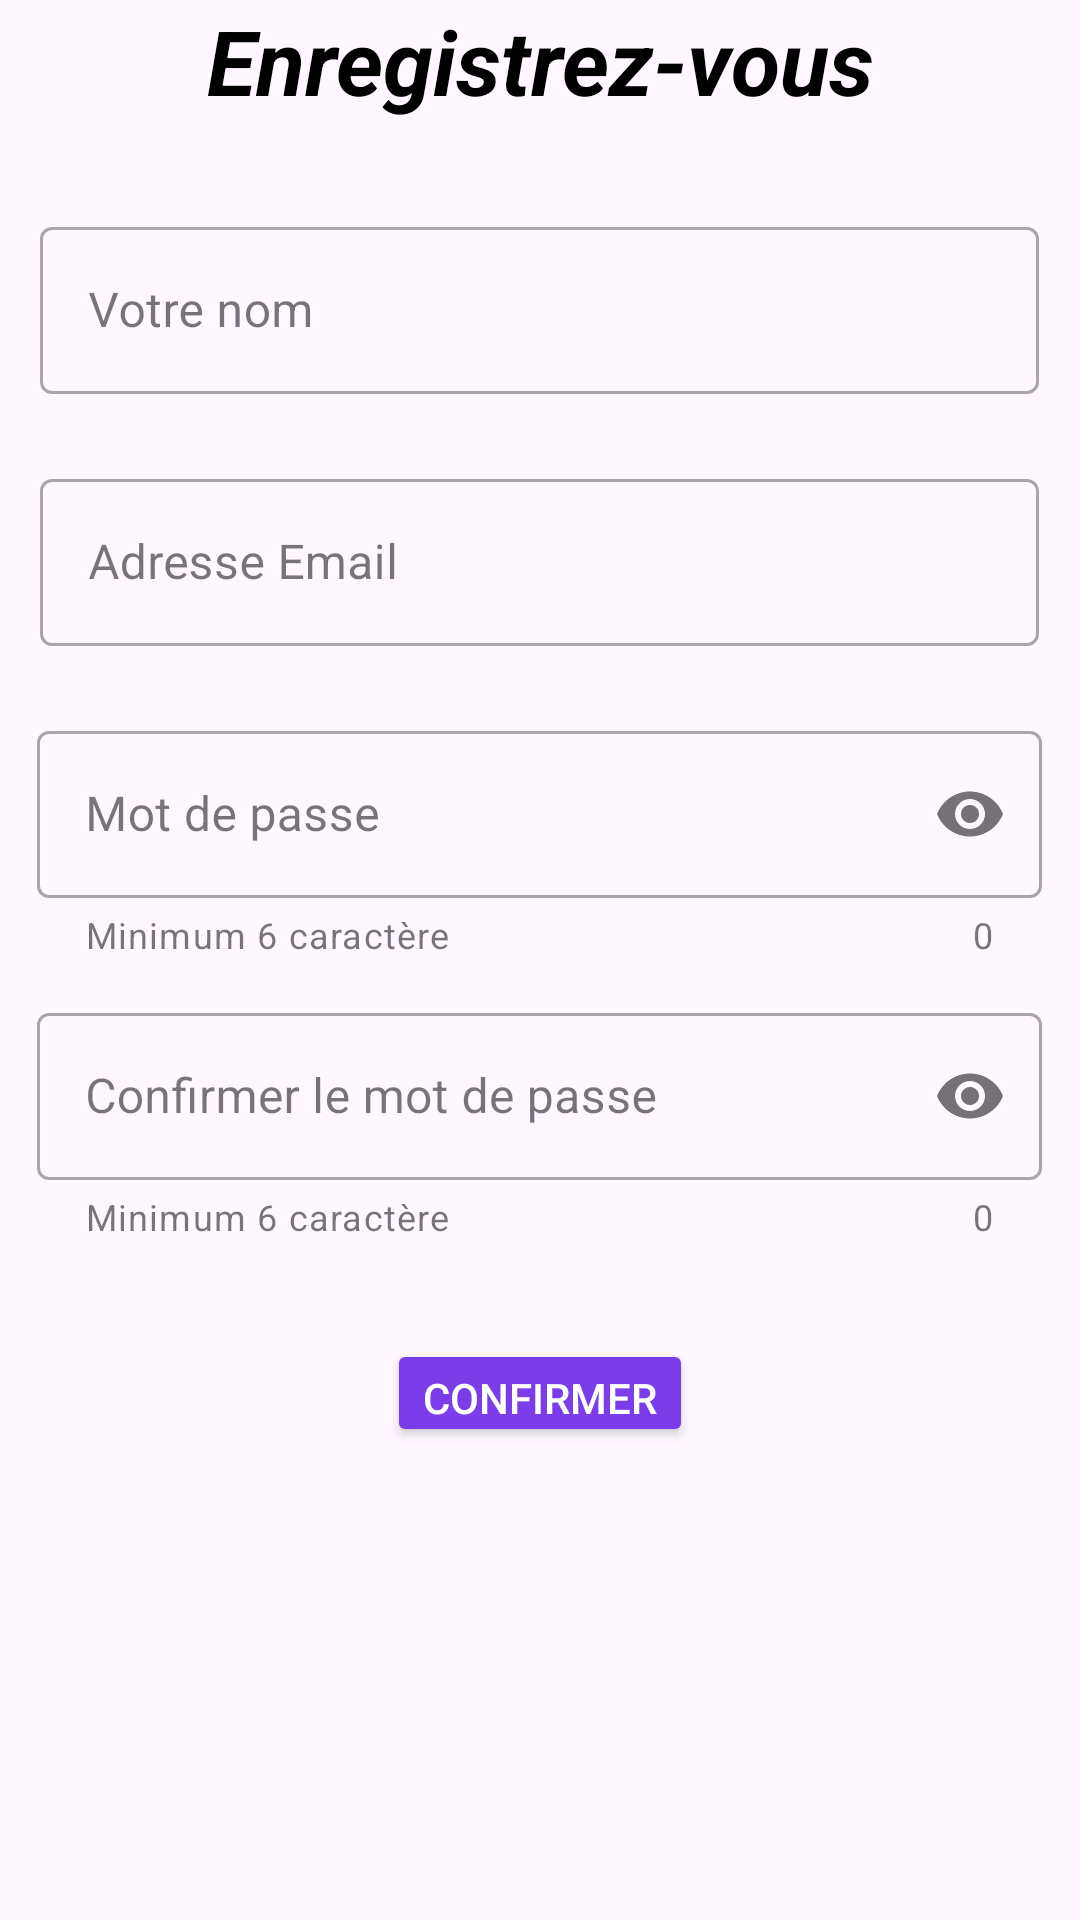

The Android layout XML behind this screen, and the referenced resources:
<!-- AndroidManifest.xml: application theme Theme.PhilipeTestTravail -->
<!-- res/layout/activity_sign_up.xml -->
<?xml version="1.0" encoding="utf-8"?>
<androidx.constraintlayout.widget.ConstraintLayout xmlns:android="http://schemas.android.com/apk/res/android"
    xmlns:app="http://schemas.android.com/apk/res-auto"
    xmlns:tools="http://schemas.android.com/tools"
    android:id="@+id/container2"
    android:layout_width="match_parent"
    android:layout_height="match_parent"
    tools:context=".signUp.SignUp">

  <TextView
      android:id="@+id/enregitrText"
      android:layout_width="wrap_content"
      android:layout_height="wrap_content"
      android:gravity="center"
      android:text="Enregistrez-vous"
      android:textAlignment="center"
      android:textColor="@color/black"
      android:textSize="30sp"
      android:textStyle="bold|italic"
      app:layout_constraintEnd_toEndOf="parent"
      app:layout_constraintStart_toStartOf="parent"
      app:layout_constraintTop_toTopOf="parent"
      tools:layout_alignParentTop="true" />


  <LinearLayout
      android:id="@+id/linearLayout"
      android:layout_width="match_parent"
      android:layout_height="wrap_content"
      android:gravity="center"
      android:layout_marginTop="100dp"
      android:orientation="vertical"
      app:layout_constraintBottom_toBottomOf="parent"
      app:layout_constraintEnd_toEndOf="parent"
      app:layout_constraintStart_toStartOf="parent"
      app:layout_constraintTop_toBottomOf="@+id/enregitrText">


    <com.google.android.material.textfield.TextInputLayout
        android:id="@+id/userNameL"
        style="@style/Widget.MaterialComponents.TextInputLayout.OutlinedBox"
        android:layout_width="333dp"
        android:layout_height="84dp">


      <com.google.android.material.textfield.TextInputEditText
          android:id="@+id/usernameR"
          android:layout_width="match_parent"
          android:layout_height="wrap_content"
          android:ems="10"
          android:hint="Votre nom"
          android:inputType="text"
          android:maxLines="1"
          app:layout_constraintBottom_toBottomOf="@+id/emailLaiyout"
          app:layout_constraintEnd_toEndOf="@+id/emailLaiyout"
          app:layout_constraintHorizontal_bias="0.745"
          app:layout_constraintStart_toStartOf="@+id/emailLaiyout"
          app:layout_constraintTop_toTopOf="@+id/emailLaiyout"
          app:layout_constraintVertical_bias="0.179" />
    </com.google.android.material.textfield.TextInputLayout>
    <com.google.android.material.textfield.TextInputLayout
        android:id="@+id/userMailL"
        style="@style/Widget.MaterialComponents.TextInputLayout.OutlinedBox"
        android:layout_width="333dp"
        android:layout_height="84dp">


      <com.google.android.material.textfield.TextInputEditText
          android:id="@+id/EmailR"
          android:layout_width="match_parent"
          android:layout_height="wrap_content"
          android:drawableStart="@drawable/baseline_email_24"
          android:ems="10"
          android:hint="Adresse Email"
          android:inputType="textEmailAddress"
          android:maxLines="1"
          app:layout_constraintBottom_toBottomOf="@+id/emailLaiyout"
          app:layout_constraintEnd_toEndOf="@+id/emailLaiyout"
          app:layout_constraintHorizontal_bias="0.745"
          app:layout_constraintStart_toStartOf="@+id/emailLaiyout"
          app:layout_constraintTop_toTopOf="@+id/emailLaiyout"
          app:layout_constraintVertical_bias="0.179" />
    </com.google.android.material.textfield.TextInputLayout>

    <com.google.android.material.textfield.TextInputLayout
        android:id="@+id/motPass1"
        style="@style/Widget.MaterialComponents.TextInputLayout.OutlinedBox"
        android:layout_width="335dp"
        android:layout_height="94dp"
        app:counterEnabled="true"
        app:helperTextEnabled="true"
        app:passwordToggleEnabled="true"
        app:helperText="Minimum 6 caractère"
        tools:counterEnabled="true">

      <com.google.android.material.textfield.TextInputEditText
          android:id="@+id/passwordR"
          android:layout_width="match_parent"
          android:layout_height="wrap_content"
          android:drawableStart="@drawable/baseline_vpn_key_24"
          android:ems="10"
          android:hint="Mot de passe"

          android:inputType="textPassword"
          app:layout_constraintBottom_toBottomOf="@+id/passwordOldLayout"
          app:layout_constraintEnd_toEndOf="@+id/passwordOldLayout"
          app:layout_constraintHorizontal_bias="0.704"
          app:layout_constraintStart_toStartOf="@+id/passwordOldLayout"
          app:layout_constraintTop_toTopOf="@+id/passwordOldLayout"
          app:layout_constraintVertical_bias="0.282" />
    </com.google.android.material.textfield.TextInputLayout>

    <com.google.android.material.textfield.TextInputLayout
        android:id="@+id/motPass2"
        style="@style/Widget.MaterialComponents.TextInputLayout.OutlinedBox"
        android:layout_width="335dp"
        android:layout_height="94dp"
        app:counterEnabled="true"
        app:helperText="Minimum 6 caractère"
        app:helperTextEnabled="true"
        app:passwordToggleEnabled="true"
        tools:counterEnabled="true">

      <com.google.android.material.textfield.TextInputEditText
          android:id="@+id/passwordR2"
          android:layout_width="match_parent"
          android:layout_height="wrap_content"
          android:drawableStart="@drawable/baseline_vpn_key_24"
          android:ems="10"
          android:hint="Confirmer le mot de passe"
          android:inputType="textPassword"
          app:layout_constraintBottom_toBottomOf="@+id/imageView27"
          app:layout_constraintEnd_toEndOf="@+id/imageView27"
          app:layout_constraintStart_toStartOf="@+id/imageView27"
          app:layout_constraintTop_toBottomOf="@+id/passwordOldLayout" />

    </com.google.android.material.textfield.TextInputLayout>

    <Button
        android:id="@+id/register"
        android:layout_width="wrap_content"
        android:layout_height="wrap_content"
        android:layout_gravity="center"
        android:layout_marginStart="48dp"
        android:layout_marginEnd="48dp"
        android:layout_marginTop="20dp"
        android:layout_marginBottom="228dp"
        android:backgroundTint="#7B3CEA"
        android:gravity="center"
        android:text="Confirmer"
        android:textColor="#FFFFFF"
        app:layout_constraintBottom_toBottomOf="parent"
        app:layout_constraintEnd_toEndOf="parent"
        app:layout_constraintStart_toStartOf="parent"
        app:layout_constraintTop_toBottomOf="@+id/passwordOldLayout"
        app:layout_constraintVertical_bias="1.0" />

    <LinearLayout
        android:layout_width="match_parent"
        android:layout_height="wrap_content"
        android:layout_gravity="center"
        android:layout_marginTop="-50dp"
        android:gravity="center"
        android:orientation="horizontal">

      <TextView
          android:id="@+id/textView"
          android:layout_width="wrap_content"
          android:layout_height="wrap_content"
          android:text="Vous avez un compte?   " />

      <TextView
          android:id="@+id/loginText"
          android:layout_width="wrap_content"
          android:layout_height="wrap_content"
          android:singleLine="false"
          android:text="connectez vous"
          android:textColor="#673AB7"
          android:textSize="16sp"
          android:textStyle="bold|italic"
          tools:textAppearance="@style/TextAppearance.AppCompat.Body1" />
    </LinearLayout>

  </LinearLayout>

  <ProgressBar
      android:id="@+id/progressBar2"
      style="?android:attr/progressBarStyle"
      android:layout_width="110dp"
      android:layout_height="99dp"

      android:layout_gravity="center"
      android:visibility="gone"
      app:layout_constraintBottom_toBottomOf="parent"
      app:layout_constraintEnd_toEndOf="parent"
      app:layout_constraintStart_toStartOf="parent"
      app:layout_constraintTop_toTopOf="parent" />


</androidx.constraintlayout.widget.ConstraintLayout>
<!-- resources referenced by this layout -->
<resources>
  <style name="Theme.PhilipeTestTravail" parent="Base.Theme.PhilipeTestTravail" />
  <style name="Base.Theme.PhilipeTestTravail" parent="Theme.Material3.DayNight.NoActionBar">
          
          
      </style>
  <!-- not gathered from this repository: default colours our renderer supplied (Android Studio template values) -->
  <color name="black">#FF000000</color>
</resources>
